Photos from the image-classification dataset "snake-gourd-leaf-disease-prediction" in the GitHub repository Reyad02/snake-gourd-leaf-disease-prediction. Its 3 classes are: anthracnose, healthy, yellow.

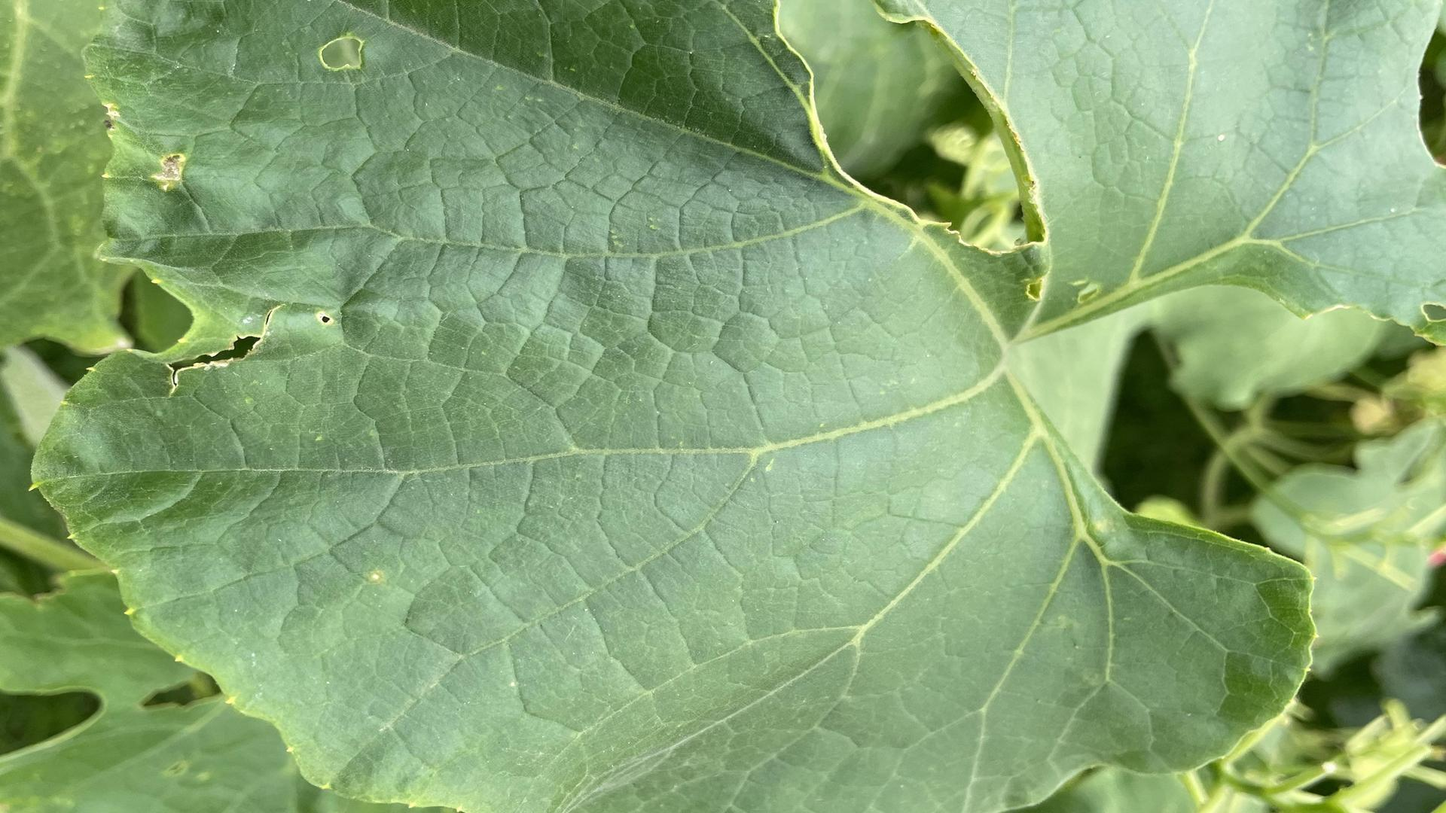
Label: yellow

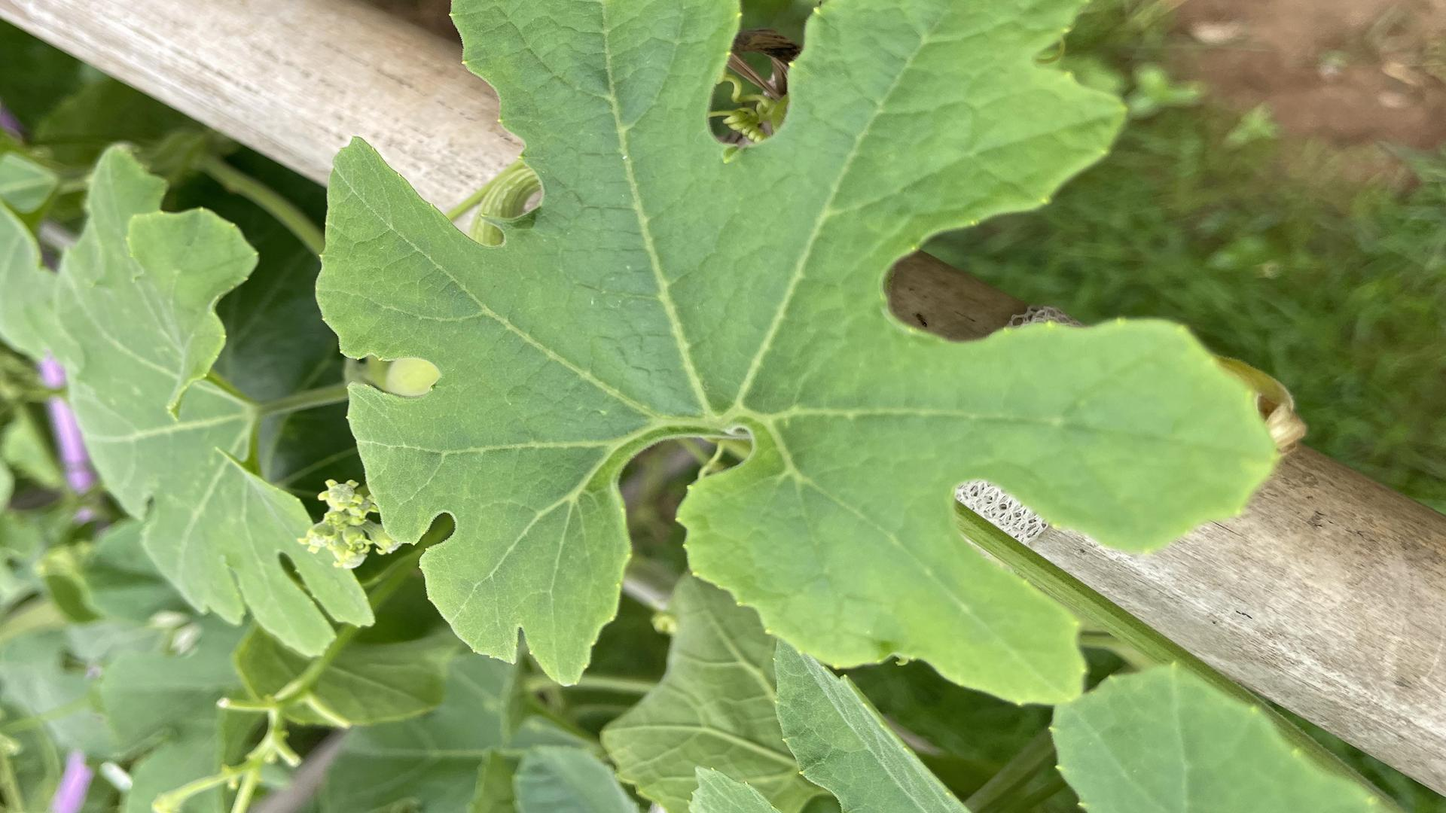
Label: healthy

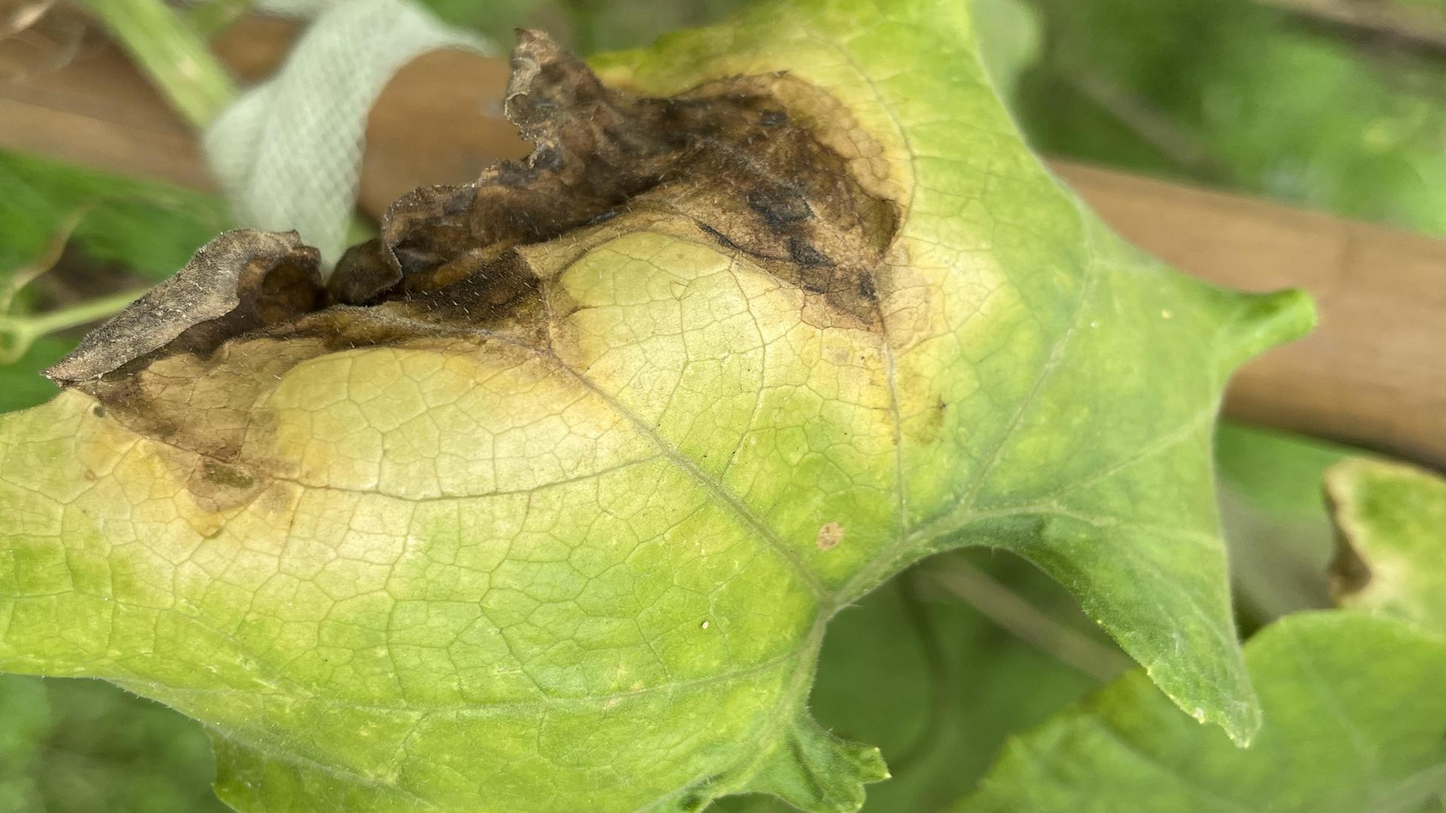
Label: anthracnose

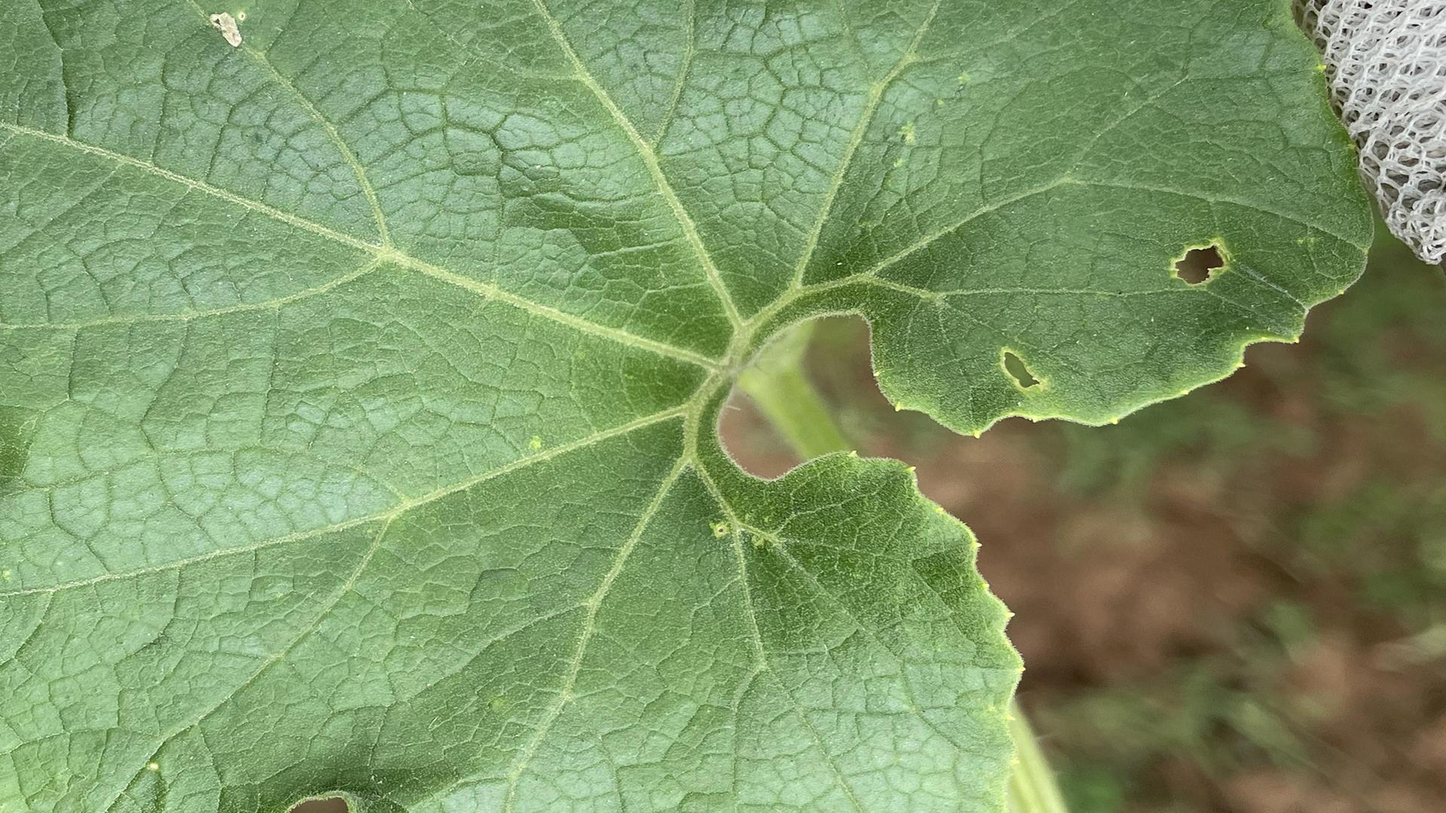
Label: healthy

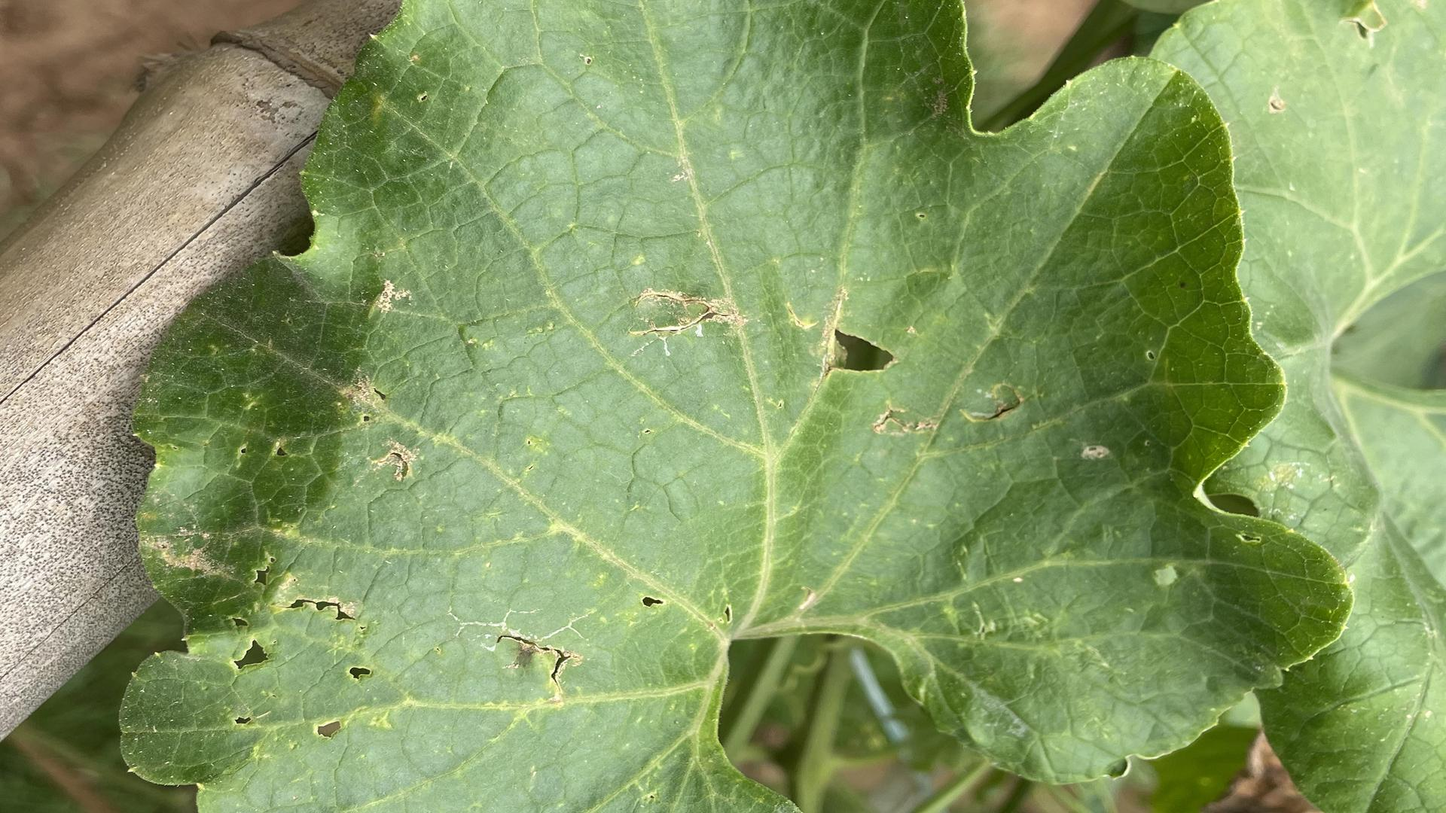
Label: yellow

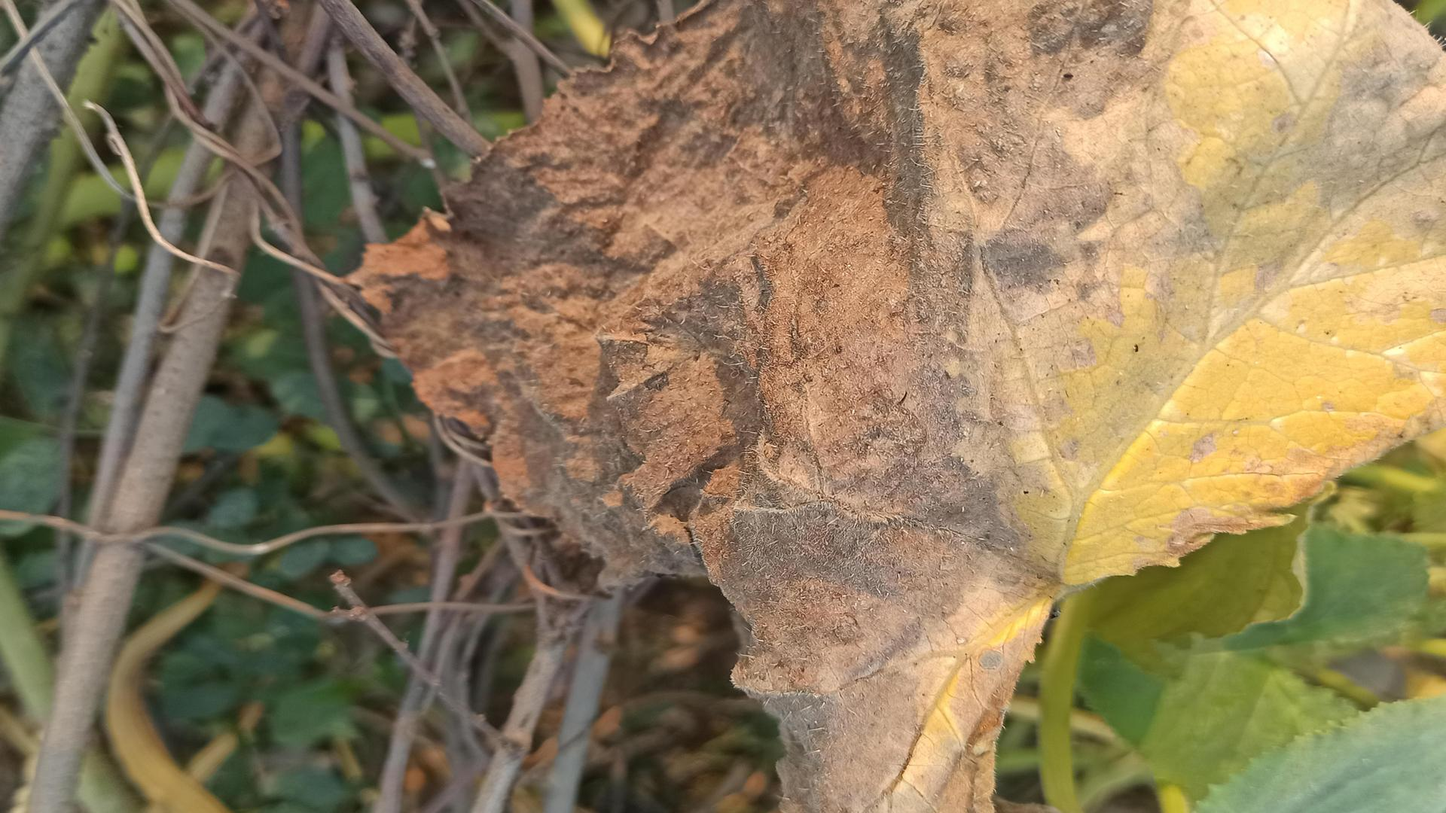
Label: anthracnose
